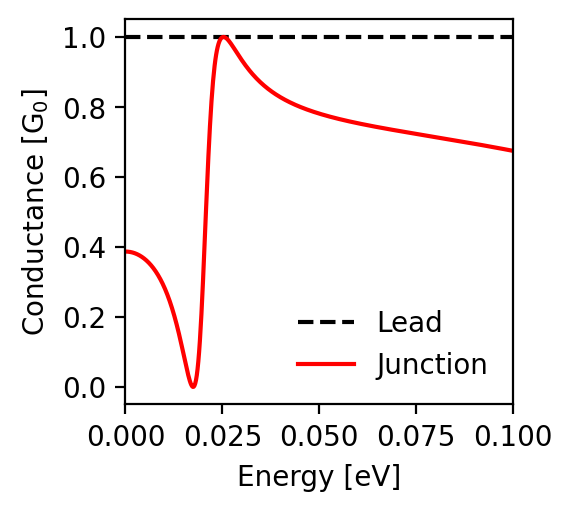

The data file committed next to this chart (first rows):
energy; conductance_lead; conductance_junction
-0.1; 1.0; 0.675
-0.0998; 1.0; 0.675
-0.0996; 1.0; 0.675
-0.0994; 1.0; 0.676
-0.0992; 1.0; 0.676
-0.099; 1.0; 0.677
-0.0988; 1.0; 0.677
-0.0986; 1.0; 0.678
-0.0984; 1.0; 0.678
-0.0982; 1.0; 0.678
-0.098; 1.0; 0.679
-0.0978; 1.0; 0.679
-0.0976; 1.0; 0.68
-0.0974; 1.0; 0.68
-0.0972; 1.0; 0.68
-0.097; 1.0; 0.681
-0.0968; 1.0; 0.681
-0.0966; 1.0; 0.682
-0.0964; 1.0; 0.682
-0.0962; 1.0; 0.683
-0.096; 1.0; 0.683
-0.0958; 1.0; 0.683
-0.0956; 1.0; 0.684
-0.0954; 1.0; 0.684
-0.0952; 1.0; 0.685
-0.095; 1.0; 0.685
-0.0948; 1.0; 0.685
-0.0946; 1.0; 0.686
-0.0944; 1.0; 0.686
-0.0942; 1.0; 0.687
-0.094; 1.0; 0.687
-0.0938; 1.0; 0.687
-0.0936; 1.0; 0.688
-0.0934; 1.0; 0.688
-0.0932; 1.0; 0.689
-0.093; 1.0; 0.689
-0.0928; 1.0; 0.689
-0.0926; 1.0; 0.69
-0.0924; 1.0; 0.69
-0.0922; 1.0; 0.691
-0.092; 1.0; 0.691
-0.0918; 1.0; 0.691
-0.0916; 1.0; 0.692
-0.0914; 1.0; 0.692
-0.0912; 1.0; 0.693
-0.091; 1.0; 0.693
-0.0908; 1.0; 0.693
-0.0906; 1.0; 0.694
-0.0904; 1.0; 0.694
-0.0902; 1.0; 0.695
-0.09; 1.0; 0.695
-0.0898; 1.0; 0.695
-0.0896; 1.0; 0.696
-0.0894; 1.0; 0.696
-0.0892; 1.0; 0.696
-0.089; 1.0; 0.697
-0.0888; 1.0; 0.697
-0.0886; 1.0; 0.698
-0.0884; 1.0; 0.698
-0.0882; 1.0; 0.698
... 941 more rows
